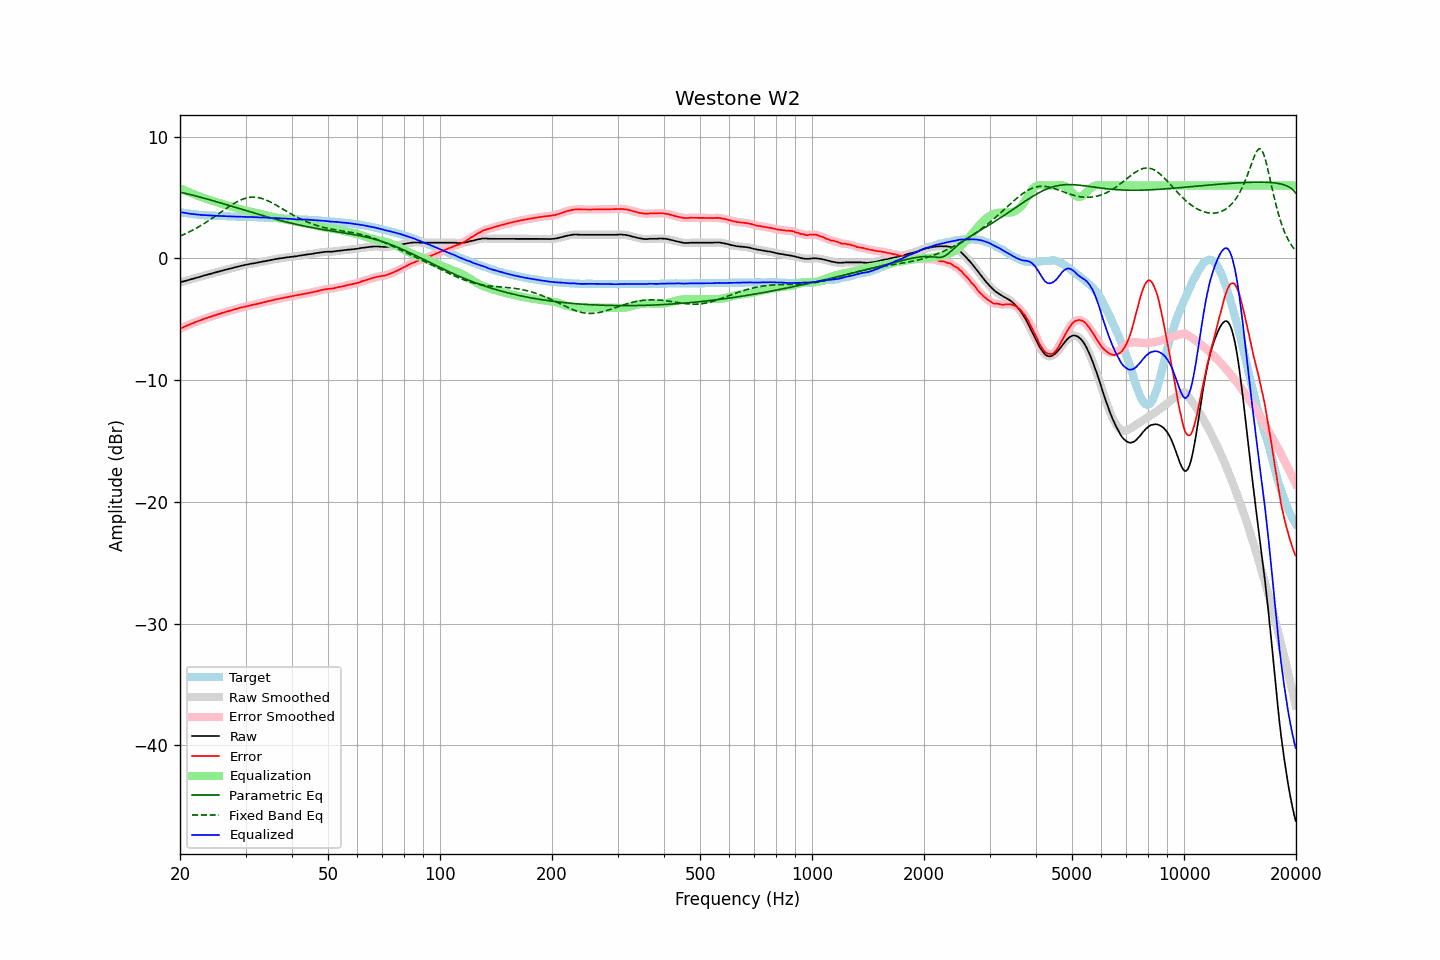

The data file committed next to this chart (first rows):
frequency, raw, error, smoothed, error_smoothed, equalization, parametric_eq, fixed_band_eq, equalized_raw, equalized_smoothed, target
20.00, -1.96, -5.78, -1.96, -5.78, 5.78, 5.45, 1.85, 3.81, 3.81, 3.82
20.20, -1.92, -5.71, -1.93, -5.72, 5.72, 5.42, 1.90, 3.79, 3.79, 3.79
20.40, -1.89, -5.66, -1.89, -5.66, 5.66, 5.39, 1.96, 3.76, 3.77, 3.76
20.61, -1.85, -5.60, -1.85, -5.60, 5.60, 5.36, 2.02, 3.74, 3.74, 3.75
20.81, -1.81, -5.54, -1.82, -5.54, 5.54, 5.33, 2.08, 3.73, 3.72, 3.72
21.02, -1.78, -5.49, -1.78, -5.48, 5.48, 5.29, 2.14, 3.70, 3.70, 3.70
21.23, -1.74, -5.43, -1.74, -5.43, 5.43, 5.26, 2.20, 3.68, 3.68, 3.68
21.44, -1.70, -5.37, -1.71, -5.37, 5.37, 5.23, 2.27, 3.67, 3.66, 3.66
21.66, -1.67, -5.32, -1.67, -5.31, 5.32, 5.20, 2.34, 3.64, 3.65, 3.64
21.87, -1.63, -5.26, -1.63, -5.26, 5.26, 5.16, 2.41, 3.63, 3.63, 3.63
22.09, -1.59, -5.20, -1.60, -5.21, 5.21, 5.13, 2.48, 3.62, 3.61, 3.61
22.31, -1.56, -5.16, -1.56, -5.16, 5.16, 5.09, 2.56, 3.60, 3.60, 3.60
22.54, -1.52, -5.11, -1.52, -5.11, 5.11, 5.06, 2.63, 3.59, 3.59, 3.59
22.76, -1.48, -5.06, -1.48, -5.06, 5.06, 5.02, 2.71, 3.58, 3.58, 3.58
22.99, -1.44, -5.01, -1.44, -5.01, 5.01, 4.99, 2.79, 3.57, 3.57, 3.57
23.22, -1.40, -4.96, -1.41, -4.96, 4.97, 4.95, 2.87, 3.56, 3.56, 3.56
23.45, -1.37, -4.92, -1.37, -4.92, 4.92, 4.92, 2.95, 3.55, 3.55, 3.55
23.69, -1.33, -4.87, -1.33, -4.87, 4.88, 4.88, 3.04, 3.54, 3.54, 3.54
23.92, -1.29, -4.83, -1.30, -4.83, 4.83, 4.84, 3.13, 3.54, 3.53, 3.54
24.16, -1.26, -4.79, -1.26, -4.79, 4.79, 4.81, 3.21, 3.53, 3.53, 3.53
24.40, -1.22, -4.75, -1.22, -4.75, 4.74, 4.77, 3.30, 3.52, 3.52, 3.53
24.65, -1.18, -4.70, -1.19, -4.71, 4.70, 4.73, 3.39, 3.52, 3.51, 3.52
24.89, -1.15, -4.67, -1.15, -4.66, 4.66, 4.69, 3.49, 3.51, 3.51, 3.51
25.14, -1.11, -4.62, -1.11, -4.62, 4.62, 4.65, 3.58, 3.50, 3.50, 3.50
25.39, -1.07, -4.57, -1.08, -4.57, 4.57, 4.61, 3.67, 3.50, 3.50, 3.49
25.65, -1.04, -4.54, -1.04, -4.53, 4.53, 4.57, 3.76, 3.49, 3.49, 3.49
25.91, -1.00, -4.49, -1.01, -4.49, 4.49, 4.54, 3.86, 3.49, 3.49, 3.48
26.16, -0.97, -4.45, -0.97, -4.45, 4.45, 4.50, 3.95, 3.48, 3.48, 3.48
26.43, -0.93, -4.41, -0.94, -4.41, 4.41, 4.46, 4.04, 3.48, 3.48, 3.48
26.69, -0.90, -4.37, -0.90, -4.37, 4.37, 4.42, 4.13, 3.47, 3.47, 3.47
26.96, -0.87, -4.34, -0.87, -4.33, 4.33, 4.38, 4.22, 3.46, 3.47, 3.47
27.23, -0.83, -4.29, -0.84, -4.30, 4.30, 4.34, 4.31, 3.46, 3.46, 3.46
27.50, -0.80, -4.26, -0.80, -4.26, 4.26, 4.30, 4.40, 3.46, 3.46, 3.46
27.77, -0.77, -4.23, -0.77, -4.22, 4.22, 4.26, 4.48, 3.45, 3.45, 3.45
28.05, -0.73, -4.18, -0.74, -4.18, 4.18, 4.22, 4.56, 3.45, 3.44, 3.44
28.33, -0.70, -4.14, -0.70, -4.14, 4.14, 4.18, 4.63, 3.44, 3.44, 3.44
28.62, -0.67, -4.11, -0.67, -4.11, 4.11, 4.14, 4.70, 3.43, 3.44, 3.44
28.90, -0.63, -4.06, -0.64, -4.07, 4.07, 4.10, 4.76, 3.44, 3.43, 3.43
29.19, -0.60, -4.03, -0.60, -4.03, 4.03, 4.06, 4.82, 3.43, 3.43, 3.43
29.48, -0.57, -4.00, -0.57, -4.00, 4.00, 4.01, 4.87, 3.43, 3.43, 3.43
29.78, -0.54, -3.97, -0.54, -3.97, 3.97, 3.97, 4.92, 3.42, 3.42, 3.42
30.08, -0.51, -3.94, -0.52, -3.94, 3.94, 3.93, 4.96, 3.42, 3.42, 3.42
30.38, -0.49, -3.91, -0.49, -3.90, 3.90, 3.89, 4.99, 3.41, 3.42, 3.41
30.68, -0.46, -3.87, -0.46, -3.87, 3.88, 3.85, 5.02, 3.41, 3.41, 3.41
30.99, -0.43, -3.84, -0.44, -3.84, 3.85, 3.81, 5.03, 3.41, 3.41, 3.41
31.30, -0.41, -3.82, -0.41, -3.82, 3.82, 3.78, 5.04, 3.40, 3.40, 3.41
31.61, -0.39, -3.79, -0.39, -3.79, 3.79, 3.74, 5.04, 3.39, 3.40, 3.39
31.93, -0.37, -3.77, -0.37, -3.76, 3.76, 3.70, 5.03, 3.38, 3.39, 3.39
32.24, -0.34, -3.73, -0.34, -3.73, 3.73, 3.66, 5.02, 3.39, 3.38, 3.39
32.57, -0.31, -3.69, -0.32, -3.70, 3.70, 3.62, 4.99, 3.38, 3.38, 3.38
32.89, -0.29, -3.67, -0.29, -3.67, 3.67, 3.58, 4.97, 3.37, 3.38, 3.38
33.22, -0.26, -3.64, -0.27, -3.63, 3.64, 3.54, 4.93, 3.37, 3.37, 3.37
33.55, -0.24, -3.60, -0.24, -3.60, 3.60, 3.50, 4.89, 3.36, 3.36, 3.36
33.89, -0.21, -3.57, -0.21, -3.57, 3.57, 3.46, 4.84, 3.36, 3.36, 3.36
34.23, -0.18, -3.54, -0.19, -3.54, 3.54, 3.43, 4.78, 3.36, 3.35, 3.36
34.57, -0.16, -3.51, -0.16, -3.51, 3.51, 3.39, 4.72, 3.34, 3.34, 3.34
34.92, -0.14, -3.48, -0.14, -3.48, 3.48, 3.35, 4.66, 3.33, 3.34, 3.34
35.27, -0.11, -3.45, -0.11, -3.45, 3.44, 3.32, 4.59, 3.33, 3.33, 3.34
35.62, -0.08, -3.41, -0.08, -3.41, 3.41, 3.28, 4.52, 3.33, 3.33, 3.32
35.97, -0.05, -3.37, -0.06, -3.38, 3.38, 3.24, 4.45, 3.33, 3.33, 3.32
... 635 more rows
